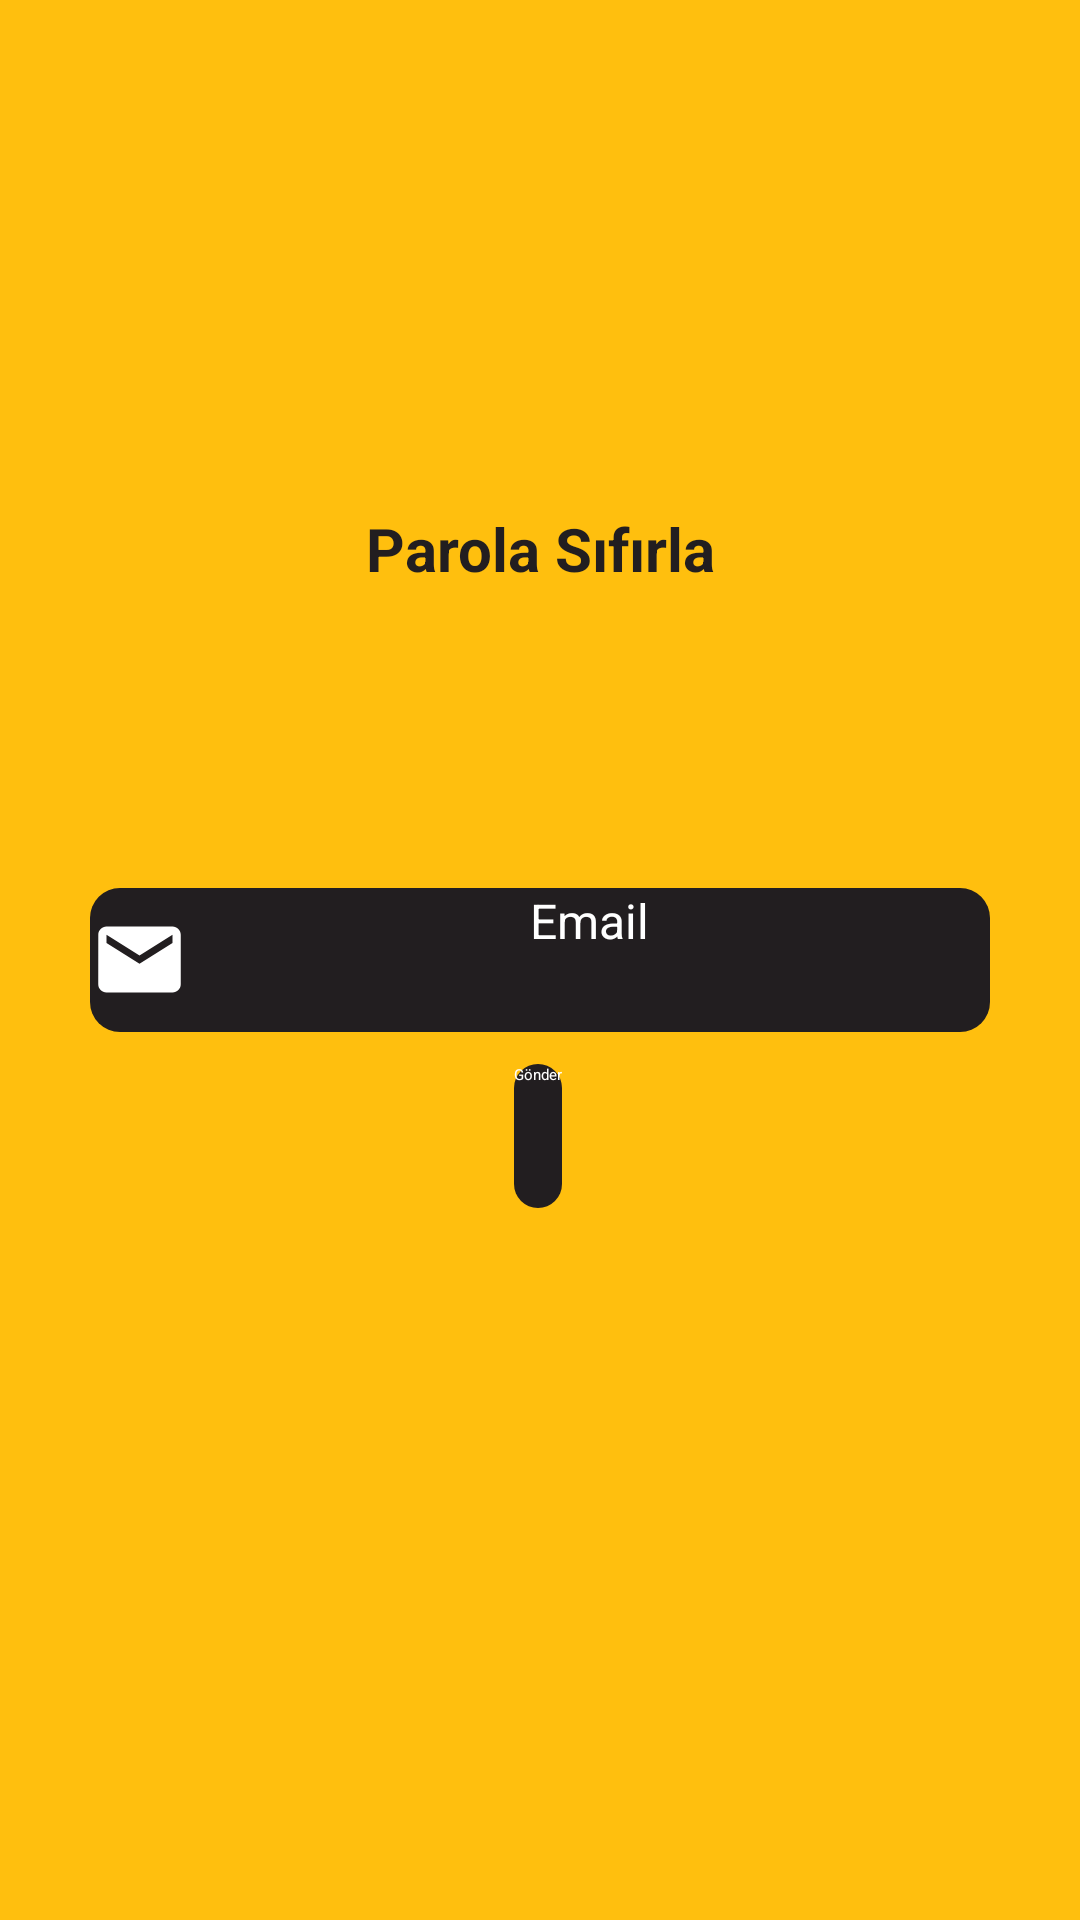

Here is an Android app screen rendered from its layout file. Give the layout XML and the strings, colors and styles it references.
<!-- AndroidManifest.xml: application theme Theme.ZerbetSiparisTakip -->
<!-- res/layout/activity_unuttunmu.xml -->
<?xml version="1.0" encoding="utf-8"?>
<androidx.constraintlayout.widget.ConstraintLayout xmlns:android="http://schemas.android.com/apk/res/android"
    xmlns:app="http://schemas.android.com/apk/res-auto"
    xmlns:tools="http://schemas.android.com/tools"
    android:layout_width="match_parent"
    android:layout_height="match_parent"
    android:background="@color/ZerbetSari"
    android:textAlignment="center"
    tools:context="com.tarik.zerbetsiparistakip.Unuttunmu">

    <ImageView
        android:id="@+id/imageView4"
        android:layout_width="187dp"
        android:layout_height="175dp"
        app:layout_constraintBottom_toBottomOf="parent"
        app:layout_constraintEnd_toEndOf="parent"
        app:layout_constraintStart_toStartOf="parent"
        app:layout_constraintTop_toTopOf="parent"
        app:layout_constraintVertical_bias="0.0"
        app:srcCompat="@drawable/tekz" />

    <EditText
        android:id="@+id/untMail"
        android:layout_width="300dp"
        android:layout_height="48dp"
        android:background="@drawable/button"
        android:drawableStart="@drawable/baseline_email_24"
        android:ems="10"
        android:hint="Email"
        android:inputType="textEmailAddress"
        android:textAlignment="center"
        android:textColor="@color/white"
        android:textColorHint="@color/white"
        android:textSize="16sp"
        app:layout_constraintBottom_toBottomOf="parent"
        app:layout_constraintEnd_toEndOf="parent"
        app:layout_constraintStart_toStartOf="parent"
        app:layout_constraintTop_toTopOf="parent" />

    <Button
        android:id="@+id/untBtnGndr"
        android:layout_width="wrap_content"
        android:layout_height="48dp"
        android:background="@drawable/button"
        android:text="Gönder"
        android:textColor="@color/white"
        app:layout_constraintBottom_toBottomOf="parent"
        app:layout_constraintEnd_toEndOf="parent"
        app:layout_constraintHorizontal_bias="0.498"
        app:layout_constraintStart_toStartOf="parent"
        app:layout_constraintTop_toTopOf="parent"
        app:layout_constraintVertical_bias="0.599" />

    <TextView
        android:id="@+id/textView"
        android:layout_width="wrap_content"
        android:layout_height="wrap_content"
        android:text="Parola Sıfırla"
        android:textColor="@color/ZerbetSiyah"
        android:textSize="20sp"
        android:textStyle="bold"
        app:layout_constraintBottom_toBottomOf="parent"
        app:layout_constraintEnd_toEndOf="parent"
        app:layout_constraintStart_toStartOf="parent"
        app:layout_constraintTop_toTopOf="parent"
        app:layout_constraintVertical_bias="0.276" />
</androidx.constraintlayout.widget.ConstraintLayout>
<!-- resources referenced by this layout -->
<resources>
  <color name="ZerbetSari">#FFBF0E</color>
  <color name="ZerbetSiyah">#221E20</color>
  <color name="white">#FFFFFFFF</color>
  <!-- drawable baseline_email_24 (drawable) -->
  <vector android:height="33dp" android:tint="#FFFFFF"
      android:viewportHeight="24" android:viewportWidth="24"
      android:width="33dp" xmlns:android="http://schemas.android.com/apk/res/android">
      <path android:fillColor="@android:color/white" android:pathData="M20,4L4,4c-1.1,0 -1.99,0.9 -1.99,2L2,18c0,1.1 0.9,2 2,2h16c1.1,0 2,-0.9 2,-2L22,6c0,-1.1 -0.9,-2 -2,-2zM20,8l-8,5 -8,-5L4,6l8,5 8,-5v2z"/>
  </vector>
  <!-- drawable button (drawable) -->
  <?xml version="1.0" encoding="utf-8"?>
  <shape xmlns:android="http://schemas.android.com/apk/res/android" android:shape="rectangle" >
      <solid android:color="@color/ZerbetSiyah"/>
      <corners android:radius="10dp"/>
  </shape>
  <!-- drawable tekz: png bitmap (drawable, 21185 bytes) -->
  <style name="Theme.ZerbetSiparisTakip" parent="Theme.AppCompat.DayNight.NoActionBar">
          
          <item name="colorPrimary">@color/ZerbetSari</item>
          <item name="colorPrimaryVariant">@color/ZerbetSari</item>
          <item name="colorOnPrimary">@color/white</item>
          
          <item name="colorOnSecondary">@color/black</item>
          
          <item name="android:statusBarColor">?attr/colorPrimaryVariant</item>
          
      </style>
  <color name="black">#FF000000</color>
</resources>
